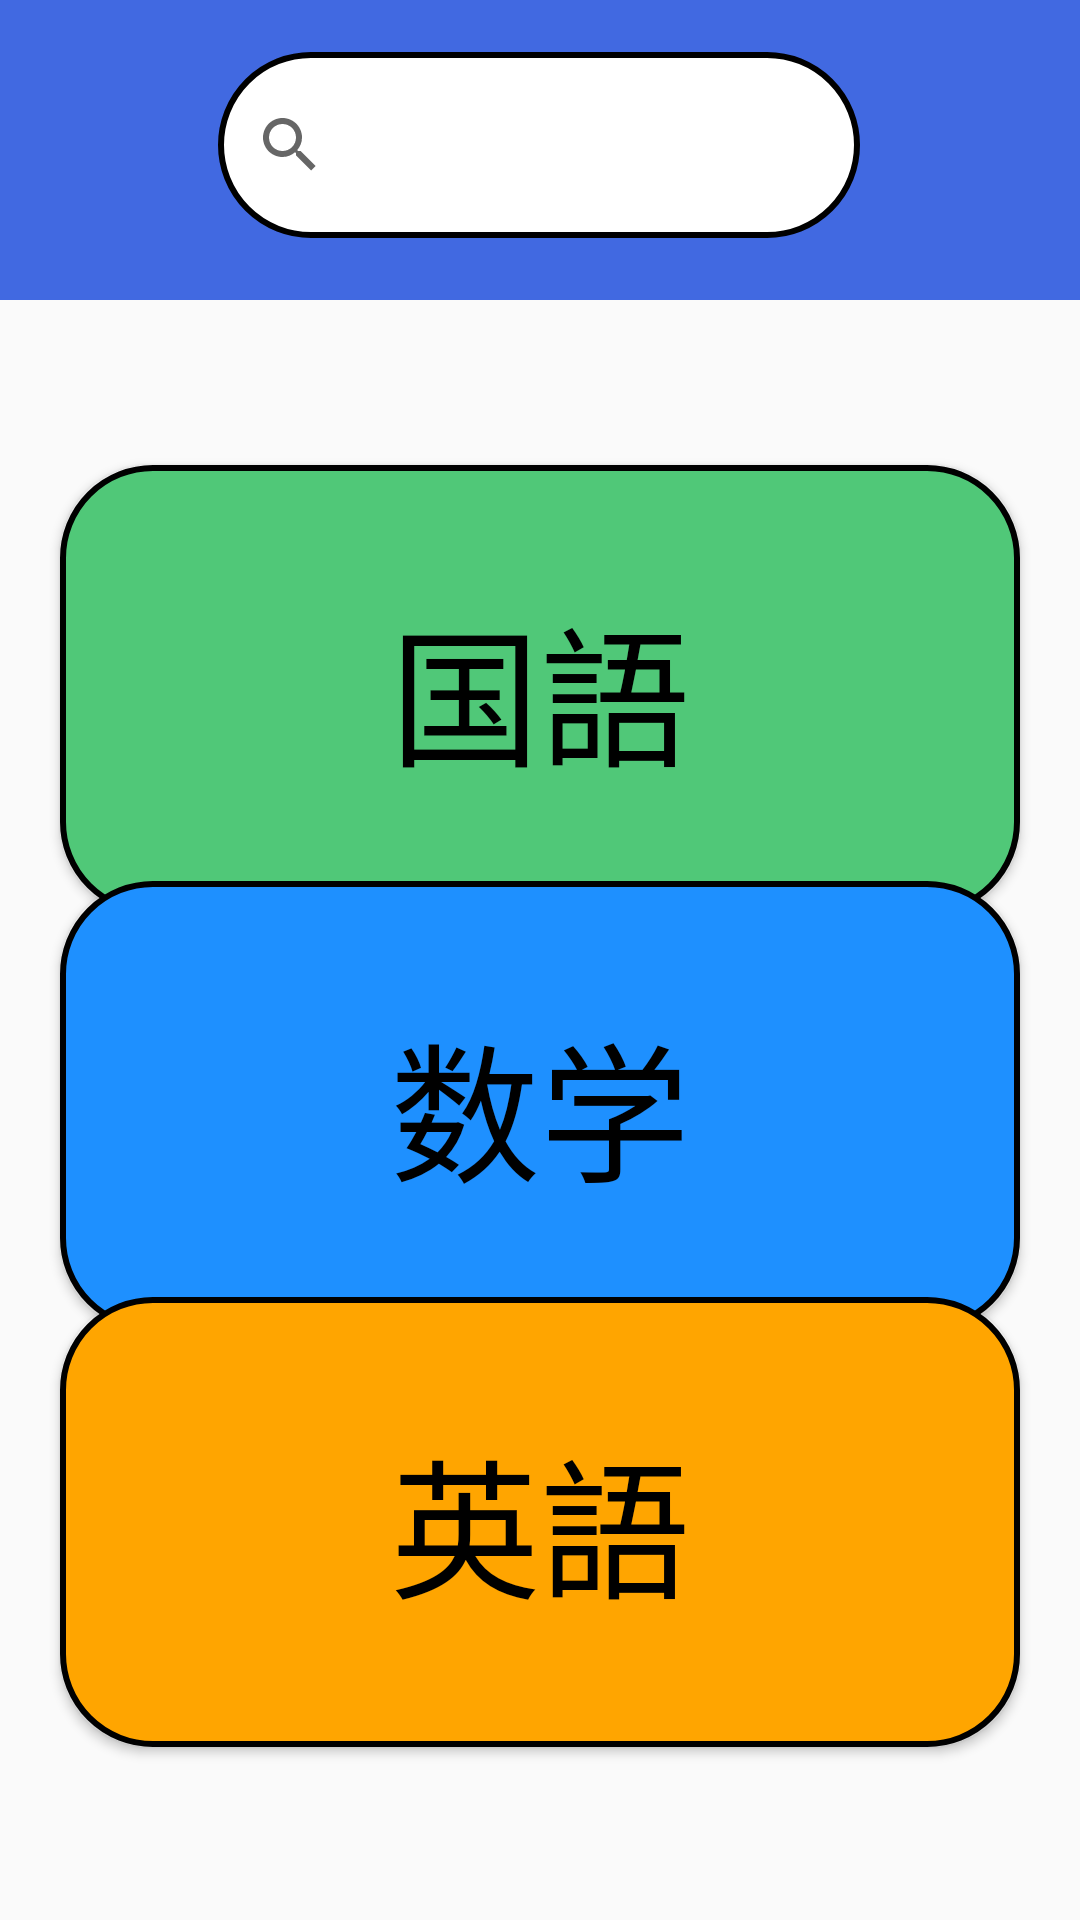

Here is an Android app screen rendered from its layout file. Give the layout XML and the strings, colors and styles it references.
<!-- AndroidManifest.xml: application theme Theme.GUTTU_PROJECT3 -->
<!-- res/layout/activity_home.xml -->
<?xml version="1.0" encoding="utf-8"?>
<androidx.constraintlayout.widget.ConstraintLayout xmlns:android="http://schemas.android.com/apk/res/android"
    xmlns:app="http://schemas.android.com/apk/res-auto"
    xmlns:tools="http://schemas.android.com/tools"
    android:layout_width="match_parent"
    android:layout_height="match_parent"
    tools:context=".HomeActivity">

    
    <Button
        android:id="@+id/kokugo"
        android:layout_width="320dp"
        android:layout_height="150dp"
        android:background="@drawable/kokugo_button"
        android:text="国語"
        android:textColor="#000000"
        android:textSize="50sp"
        app:layout_constraintBottom_toBottomOf="parent"
        app:layout_constraintEnd_toEndOf="parent"
        app:layout_constraintStart_toStartOf="parent"
        app:layout_constraintTop_toTopOf="parent"
        app:layout_constraintVertical_bias="0.316" />

    
    <Button
        android:id="@+id/math"
        android:layout_width="320dp"
        android:layout_height="150dp"
        android:background="@drawable/math_button"
        android:text="数学"
        android:textColor="#000000"
        android:textSize="50sp"
        app:layout_constraintBottom_toBottomOf="parent"
        app:layout_constraintEnd_toEndOf="parent"
        app:layout_constraintStart_toStartOf="parent"
        app:layout_constraintTop_toTopOf="parent"
        app:layout_constraintVertical_bias="0.599" />

    
    <Button
        android:id="@+id/english"
        android:layout_width="320dp"
        android:layout_height="150dp"
        android:background="@drawable/english_button"
        android:text="英語"
        android:textColor="#000000"
        android:textSize="50sp"
        app:layout_constraintBottom_toBottomOf="parent"
        app:layout_constraintEnd_toEndOf="parent"
        app:layout_constraintStart_toStartOf="parent"
        app:layout_constraintTop_toTopOf="parent"
        app:layout_constraintVertical_bias="0.882" />

    
    <View
        android:id="@+id/view"
        android:layout_width="475dp"
        android:layout_height="100dp"
        android:background="#4169e1"
        app:layout_constraintEnd_toEndOf="parent"
        app:layout_constraintStart_toStartOf="parent"
        app:layout_constraintTop_toTopOf="parent" />

    
    <Button
        android:id="@+id/profile"
        android:layout_width="80dp"
        android:layout_height="80dp"
        android:background="@drawable/baseline_account_circle_25"
        android:contentDescription="プロフィールボタン"
        app:layout_constraintBottom_toBottomOf="parent"
        app:layout_constraintEnd_toEndOf="parent"
        app:layout_constraintHorizontal_bias="0.981"
        app:layout_constraintStart_toStartOf="parent"
        app:layout_constraintTop_toTopOf="parent"
        app:layout_constraintVertical_bias="0.015" />
    
    <SearchView
        android:layout_width="214dp"
        android:layout_height="62dp"
        android:background="@drawable/search_button"
        app:layout_constraintBottom_toBottomOf="parent"
        app:layout_constraintEnd_toEndOf="parent"
        app:layout_constraintHorizontal_bias="0.497"
        app:layout_constraintStart_toStartOf="parent"
        app:layout_constraintTop_toTopOf="parent"
        app:layout_constraintVertical_bias="0.03" />


</androidx.constraintlayout.widget.ConstraintLayout>
<!-- resources referenced by this layout -->
<resources>
  <!-- drawable english_button (drawable) -->
  <?xml version="1.0" encoding="utf-8"?>
  <shape xmlns:android="http://schemas.android.com/apk/res/android">
      <solid android:color="#FFA500" />
      <corners android:radius="30dp" />
      <stroke android:width="2dp"
          android:color="#000000"/>
  
  </shape>
  <!-- drawable kokugo_button (drawable) -->
  <?xml version="1.0" encoding="utf-8"?>
  <shape xmlns:android="http://schemas.android.com/apk/res/android">
      <solid android:color="#50C878" />
      <corners android:radius="30dp" />
      <stroke android:width="2dp"
          android:color="#000000"/>
  
  </shape>
  <!-- drawable math_button (drawable) -->
  <?xml version="1.0" encoding="utf-8"?>
  <shape xmlns:android="http://schemas.android.com/apk/res/android">
      <solid android:color="#1E90FF" />
      <corners android:radius="30dp" />
      <stroke android:width="2dp"
          android:color="#000000"/>
  
  </shape>
  <!-- drawable search_button (drawable) -->
  <?xml version="1.0" encoding="utf-8"?>
  <shape xmlns:android="http://schemas.android.com/apk/res/android">
      <solid android:color="#FFFFFF" />
      <corners android:radius="200dp" />
      <stroke android:width="2dp"
          android:color="#000000"/>
  </shape>
  <style name="Theme.GUTTU_PROJECT3" parent="Base.Theme.GUTTU_PROJECT3" />
  <style name="Base.Theme.GUTTU_PROJECT3" parent="Theme.AppCompat.Light.NoActionBar">
          
          
      </style>
</resources>
